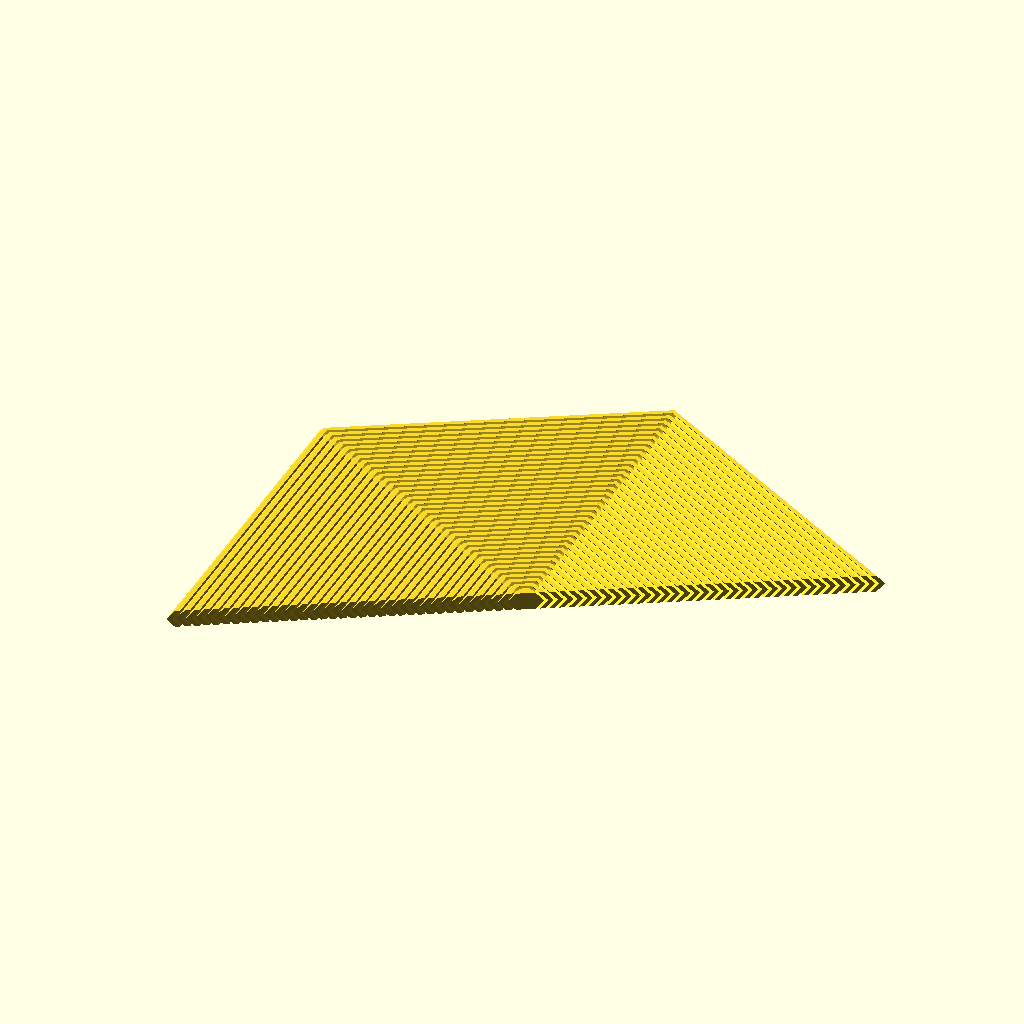
Cell 1 — every parameter at its default value.
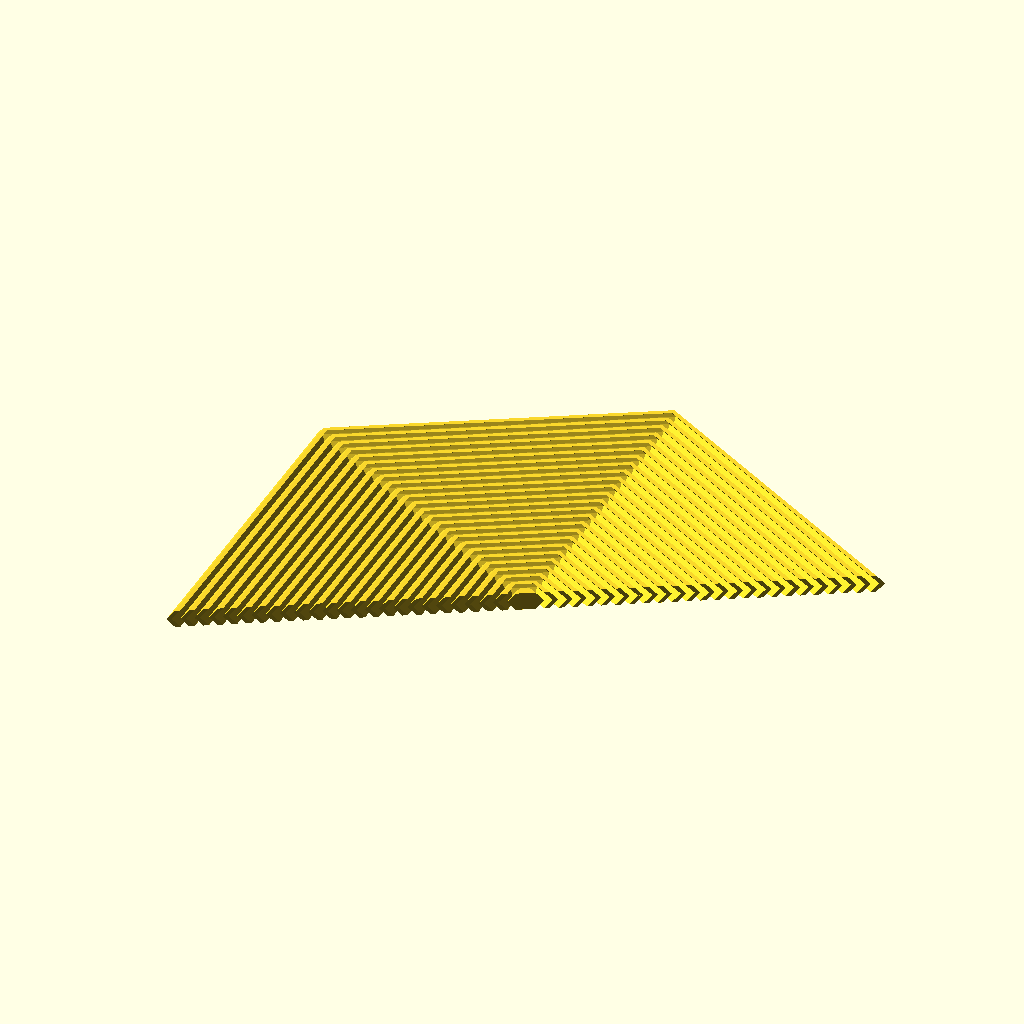
Cell 2: the same model with GAP = 2.
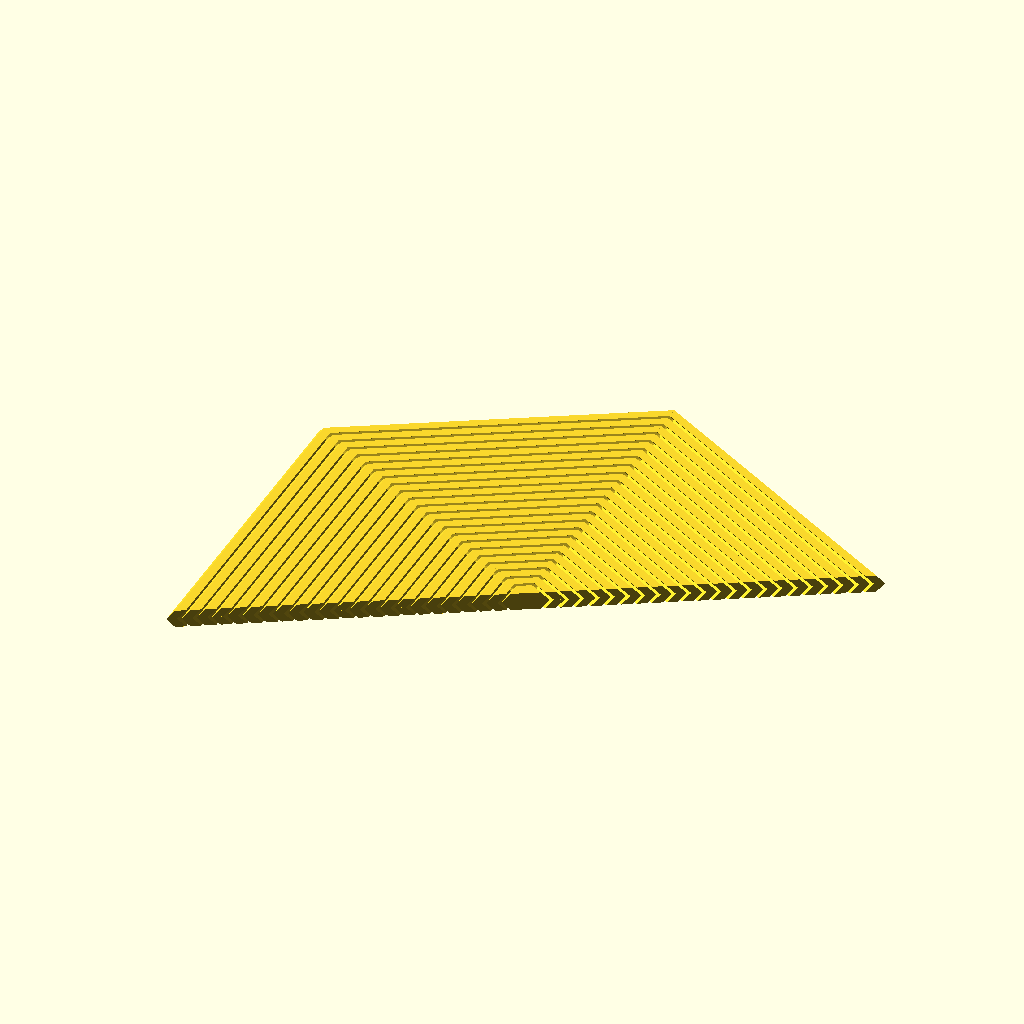
Cell 3: the same model with BASE = 2.5.
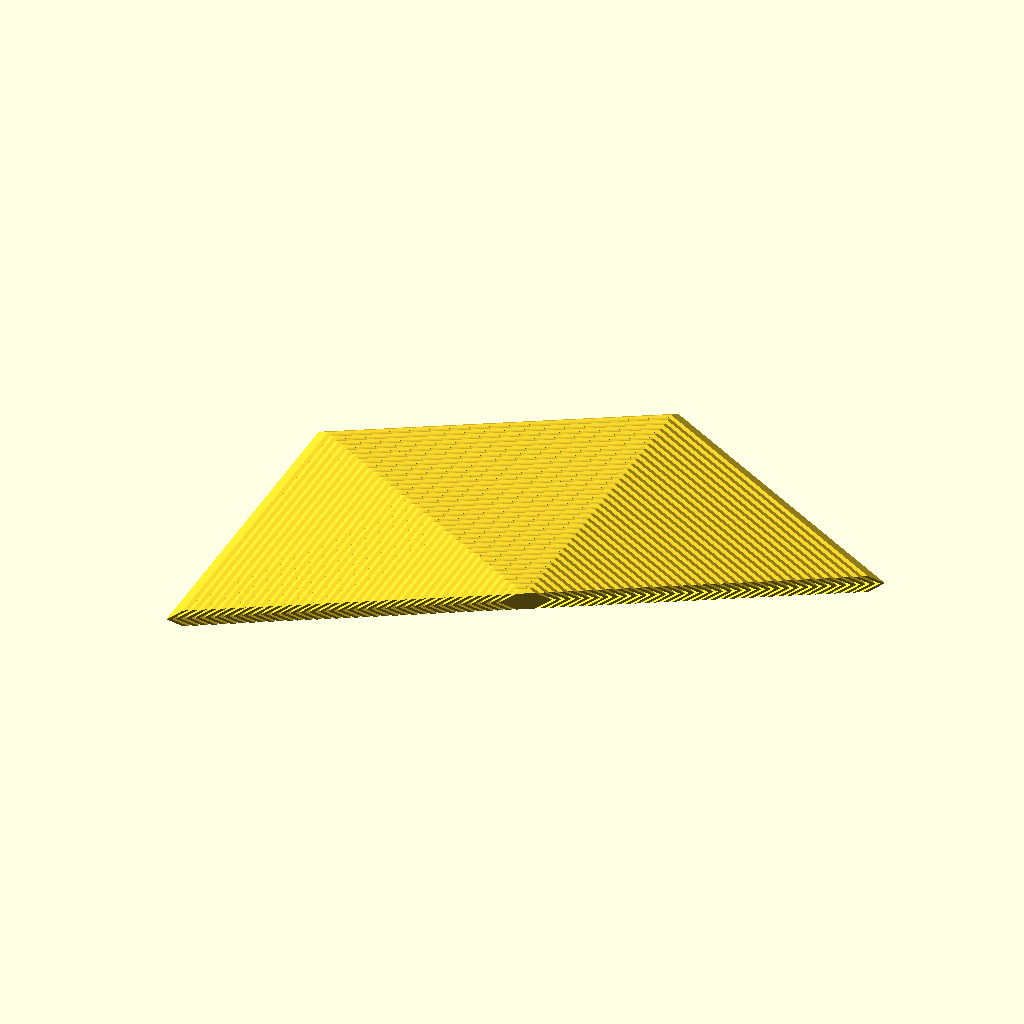
Cell 4: the same model with SHIFT = 4.
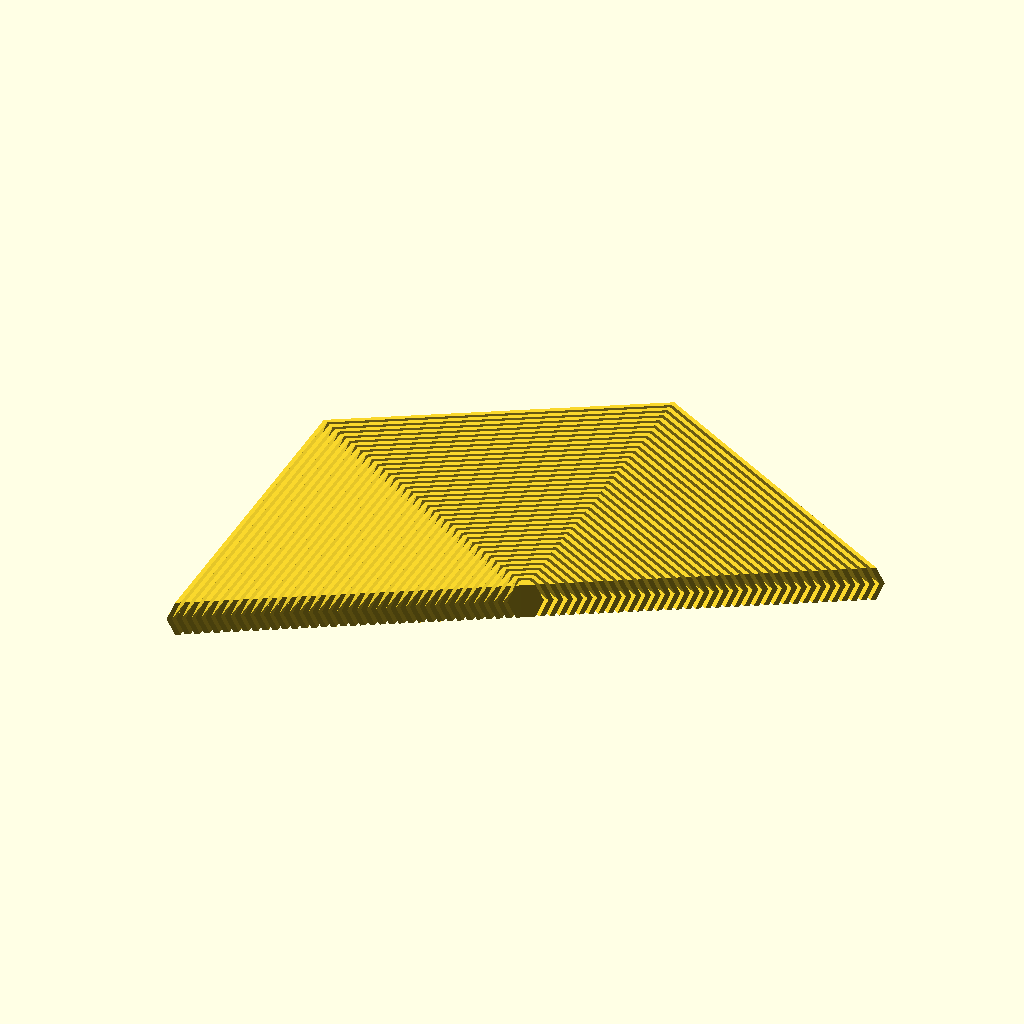
Cell 5: HEIGHT = 9 (everything else at default).
All cells are drawn from the same view direction (rotation 55°, 0°, 25°, orthographic, colour scheme Cornfield), but the view is re-fitted for each cell, so position and scale can differ between cells as well as the parameter.
OpenSCAD source file 3d-printing/2024-08-20--fidget/hexa-fidget-4.5x160.scad:
use <lib.scad>

GAP               = 1;
BASE              = 1.25;
SHIFT             = 2;
HEIGHT            = 4.5;
DIAMETER          = 160;
RADIUS_MAX        = DIAMETER / 2;
RADIUS_MIN        = 1;
FILLED_CENTER     = true;

fidget(RADIUS_MIN, RADIUS_MAX, BASE, HEIGHT, SHIFT, GAP, FILLED_CENTER);
Parameter table extracted from the source (name, type, default, range or options):
GAP: number, default 1
BASE: number, default 1.25
SHIFT: number, default 2
HEIGHT: number, default 4.5
DIAMETER: number, default 160
RADIUS_MIN: number, default 1
FILLED_CENTER: bool, default true
